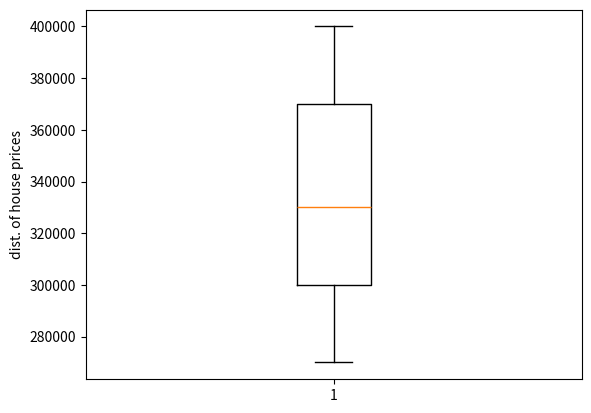

Write Python code to recreate this figure.
# 5) You are given a dataset containing the prices of houses in a neighborhood. Perform
# univariate analysis on this dataset using Python and calculate the mean, median, mode,
# and standard deviation of the house prices. Additionally, plot a box plot to visualize the
# distribution of prices. Write a Python program to implement this analysis.
# house_prices = [300000, 350000, 320000, 280000, 400000, 380000, 330000, 310000, 290000,
# 270000, 350000, 380000, 370000]

import numpy as np
import matplotlib.pyplot as plt

house_prices = [300000, 350000, 320000, 280000, 400000, 380000, 330000, 310000, 290000,
270000, 350000, 380000, 370000]

mean_prices = np.mean(house_prices)
print(mean_prices)

median_price = np.median(house_prices)
print(median_price)

mode_price = np.argmax(np.bincount(house_prices))
print(mode_price)

std_price = np.std(house_prices)
print(std_price)

plt.boxplot(house_prices)
plt.ylabel("dist. of house prices")
plt.show()
